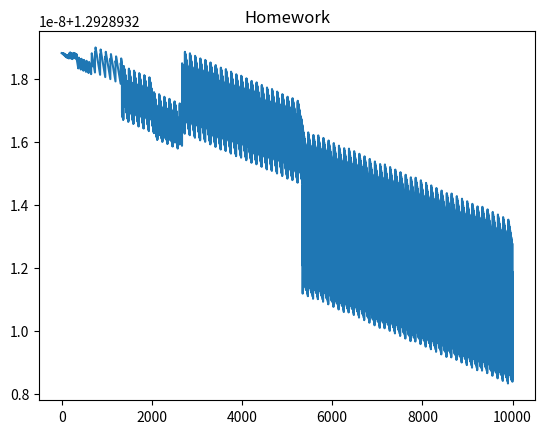

Recreate this plot in Python.
from math import cos, sin, pi
import matplotlib.pyplot as plt


def f(t):
    return 2 + 4 * cos(500*pi*t + 5/4*pi) + 3 * (cos(250*pi*(t - pow(10, -3))))


x = list(range(10000))
y = list(map(f, x))

plt.plot(x, y)
plt.title("Homework")
plt.show()
